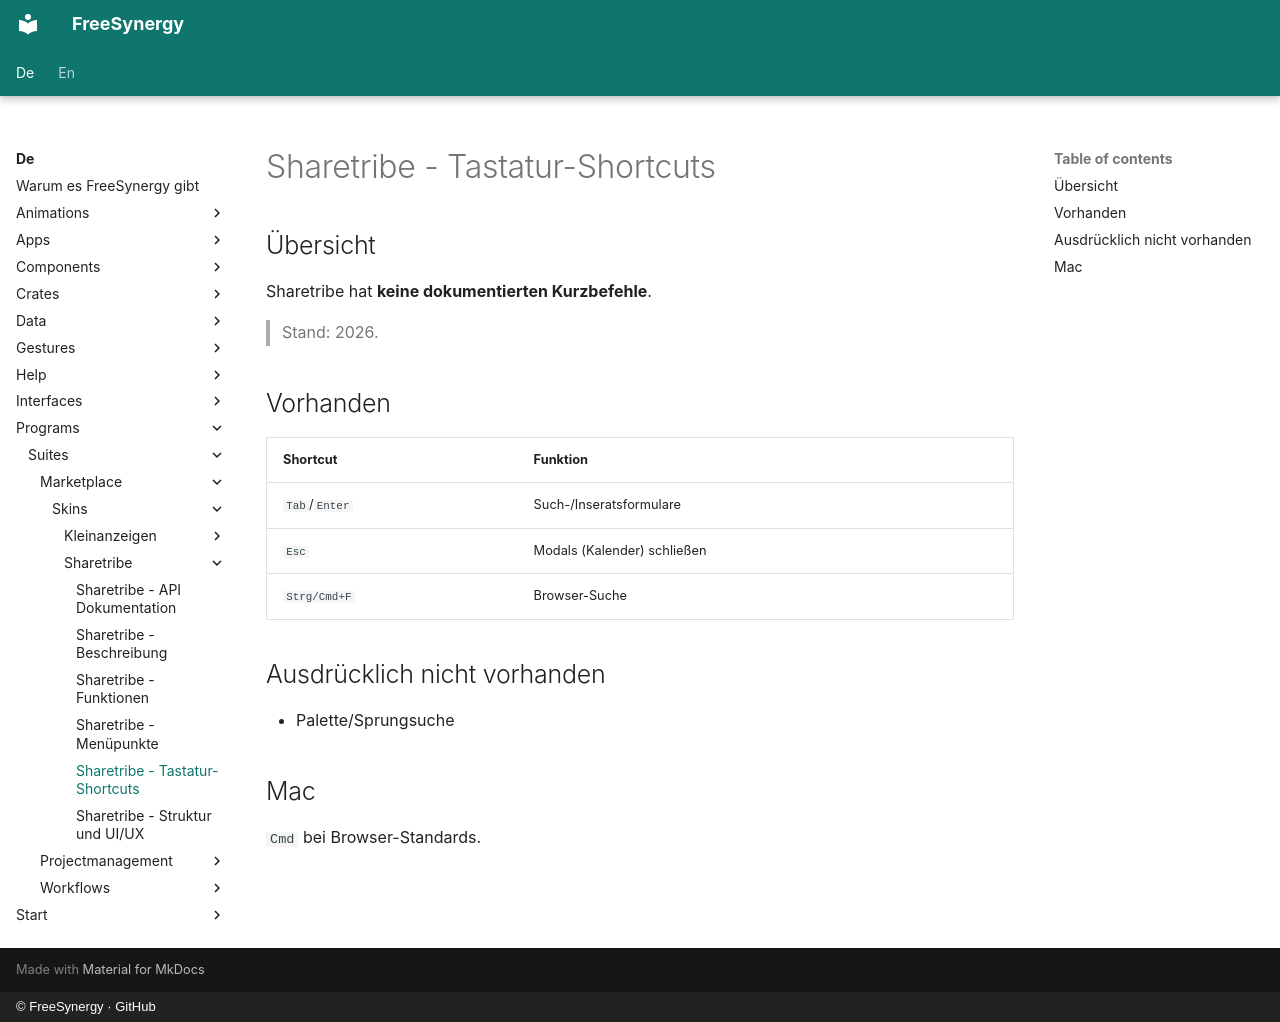

repository: FreeSynergy/fs-documentation · page: de/programs/suites/marketplace/skins/sharetribe/shortcuts/index.html · generator: mkdocs · copyright: © FreeSynergy · GitHub

# Sharetribe - Tastatur-Shortcuts

## Übersicht

Sharetribe hat **keine dokumentierten Kurzbefehle**.

> Stand: 2026.

## Vorhanden

| Shortcut | Funktion |
|----------|----------|
| `Tab`/`Enter` | Such-/Inseratsformulare |
| `Esc` | Modals (Kalender) schließen |
| `Strg/Cmd+F` | Browser-Suche |

## Ausdrücklich nicht vorhanden

- Palette/Sprungsuche

## Mac

`Cmd` bei Browser-Standards.
